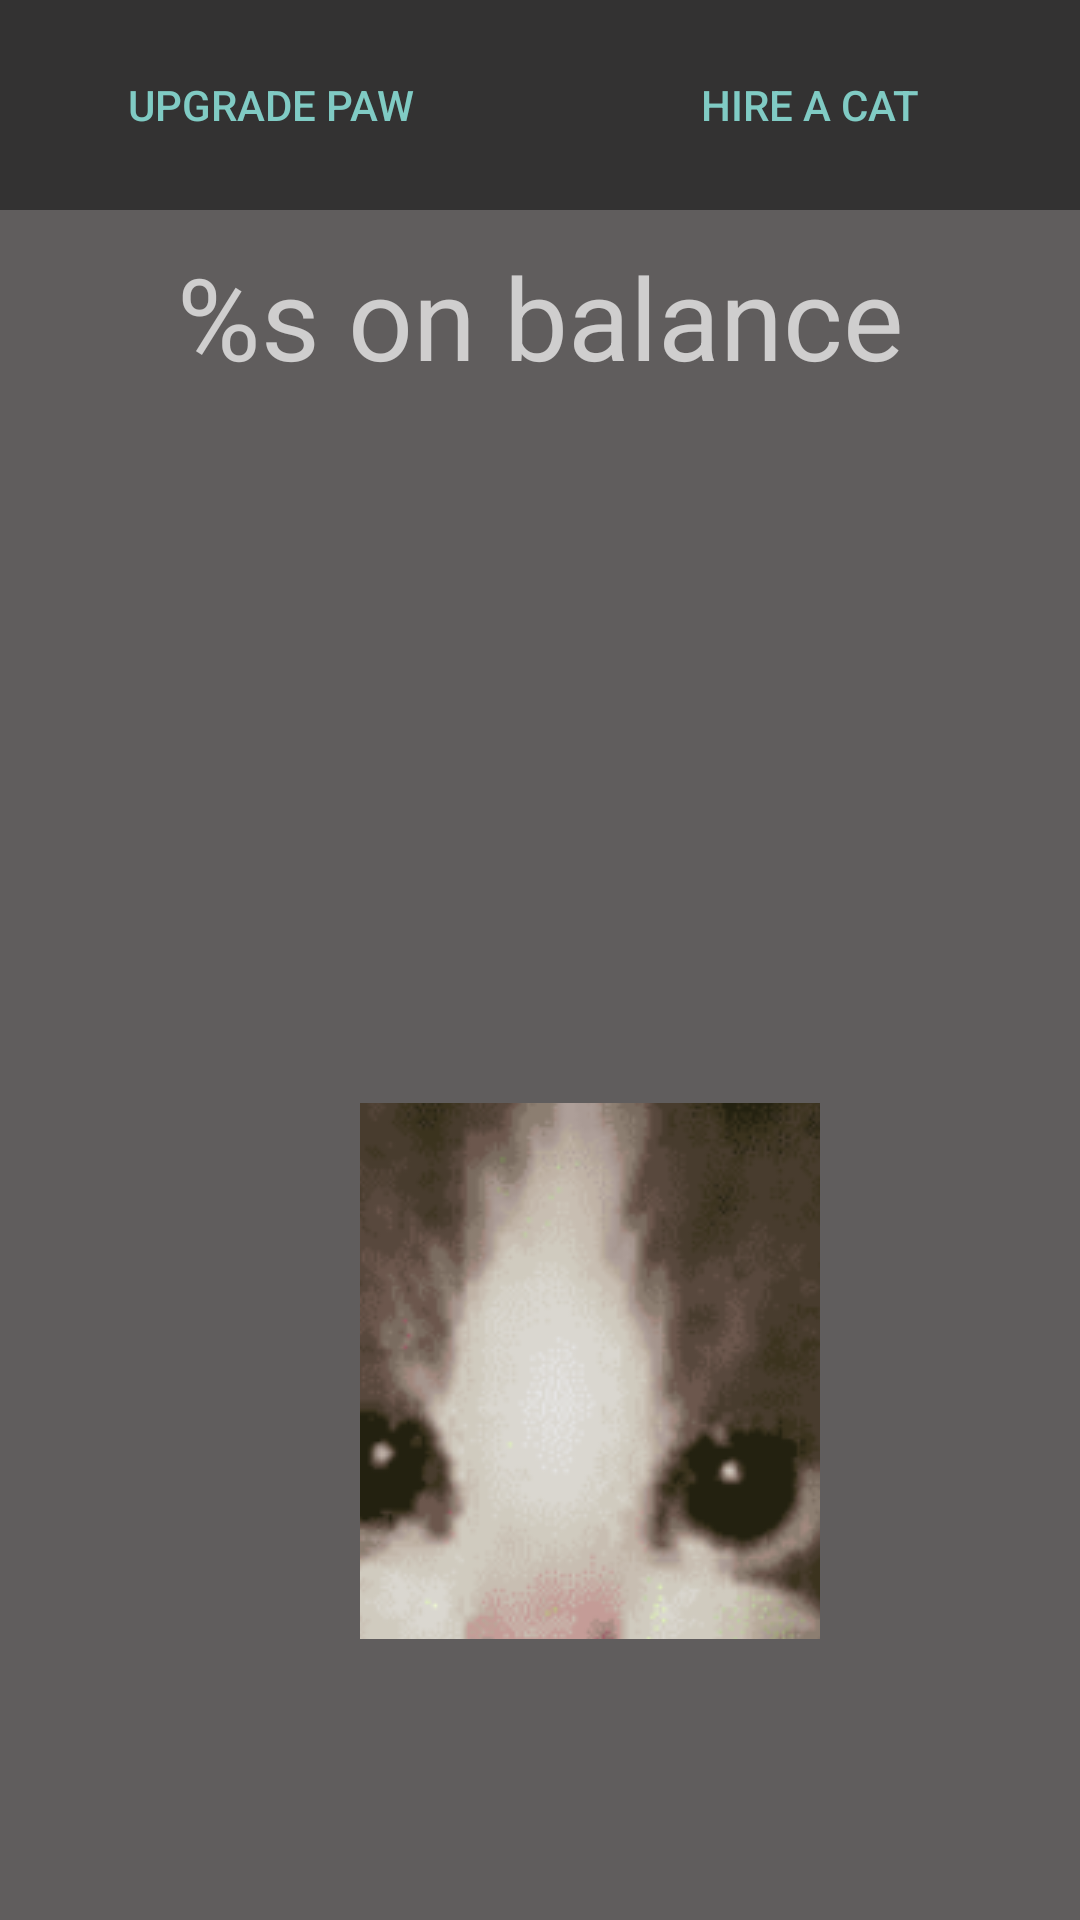

Layout XML and referenced resources for this Android screen:
<!-- AndroidManifest.xml: application theme Theme.AppCompat.NoActionBar -->
<!-- res/layout/activity_main.xml -->
<?xml version="1.0" encoding="utf-8"?>
<LinearLayout xmlns:android="http://schemas.android.com/apk/res/android"
    android:layout_width="match_parent"
    android:layout_height="match_parent"
    android:orientation="vertical"
    android:background="@color/greyplus">

    <LinearLayout
        android:id="@+id/top"
        android:layout_width="match_parent"
        android:layout_height="70dp"
        android:orientation="horizontal">

        <Button
            android:id="@+id/b1"
            android:layout_margin="10dp"
            android:text="@string/text_upg"
            android:layout_width="match_parent"
            android:layout_height="match_parent"
            android:layout_weight="1"
            style="?android:attr/buttonBarButtonStyle" />

        <Button
            android:id="@+id/b2"
            android:layout_margin="10dp"
            android:text="@string/text_achiv"
            android:layout_width="match_parent"
            android:layout_height="match_parent"
            android:layout_weight="1"
            style="?android:attr/buttonBarButtonStyle" />

    </LinearLayout>

    <LinearLayout
        android:id="@+id/middle"
        android:layout_width="wrap_content"
        android:layout_height="576dp"
        android:background="@color/grey"
        android:orientation="vertical">

        <TextView
            android:id="@+id/text"
            android:layout_width="match_parent"
            android:layout_height="wrap_content"
            android:layout_margin="10dp"
            android:gravity="center"
            android:text="@string/clicks_on_balance"
            android:textSize="38sp" />

        <TextView
            android:id="@+id/textmini"
            android:layout_width="match_parent"
            android:layout_height="27dp"
            android:gravity="center"
            android:text=""
            android:textSize="@dimen/default_text_size" />

        <ImageButton
            android:id="@+id/kitka"
            android:layout_width="460px"
            android:layout_height="536px"
            android:layout_marginLeft="120dp"
            android:layout_marginTop="200dp"
            android:layout_marginRight="120dp"
            android:layout_marginBottom="200dp"
            android:src="@drawable/kitty">

        </ImageButton>

    </LinearLayout>

    <LinearLayout
        android:id="@+id/bot"
        android:layout_width="match_parent"
        android:layout_height="80dp"
        android:orientation="horizontal"
        android:gravity="bottom">

        <Button
            android:id="@+id/bot1"
            android:text="@string/textVkLink"
            android:layout_width="match_parent"
            android:layout_height="match_parent"
            android:layout_weight="1"
            android:textSize="14sp"
            style="?android:attr/buttonBarButtonStyle" />

        <Button
            android:id="@+id/bot2"
            android:text="@string/textLocation"
            android:layout_width="match_parent"
            android:layout_height="match_parent"
            android:layout_weight="1"
            android:textSize="14sp"
            style="?android:attr/buttonBarButtonStyle" />

        <Button
            android:id="@+id/bot3"
            android:text="@string/textNumber"
            android:textSize="14sp"
            android:layout_width="match_parent"
            android:layout_height="match_parent"
            android:layout_weight="1"
            style="?android:attr/buttonBarButtonStyle" />

    </LinearLayout>

</LinearLayout>
<!-- resources referenced by this layout -->
<resources>
  <color name="grey">#605D5D</color>
  <color name="greyplus">#333232</color>
  <dimen name="default_text_size">14sp</dimen>
  <!-- drawable kitty: png bitmap (drawable, 126868 bytes) -->
  <string name="clicks_on_balance">%s on balance</string>
  <string name="textLocation">My office</string>
  <string name="textNumber">My phone number</string>
  <string name="textVkLink">My vk link</string>
  <string name="text_achiv">Hire a cat</string>
  <string name="text_upg">Upgrade paw</string>
</resources>
